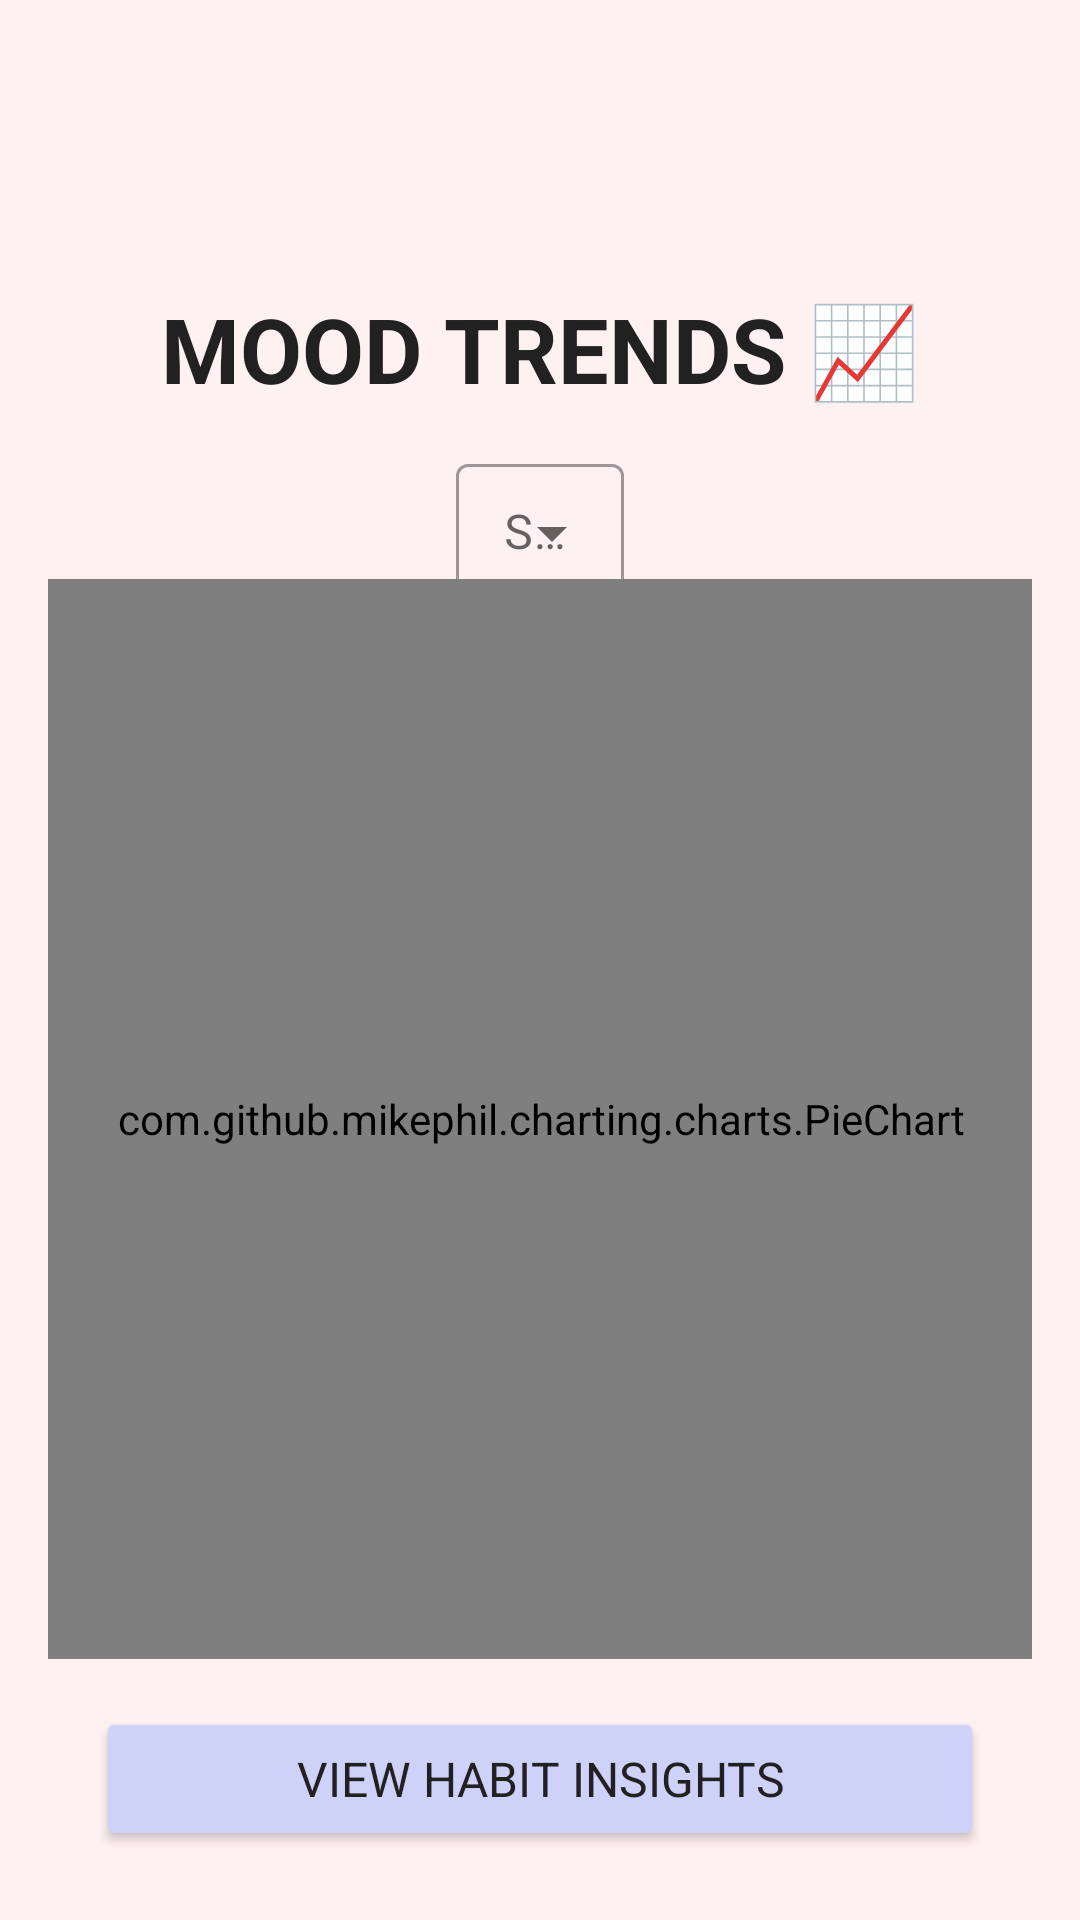

Reconstruct the res/layout file that produces this screen, plus the resources it refers to.
<!-- AndroidManifest.xml: application theme Theme.SelfCareCompanion -->
<!-- res/layout/fragment_moodtrends.xml -->
<?xml version="1.0" encoding="utf-8"?>
<androidx.constraintlayout.widget.ConstraintLayout
    xmlns:android="http://schemas.android.com/apk/res/android"
    xmlns:app="http://schemas.android.com/apk/res-auto"
    xmlns:tools="http://schemas.android.com/tools"
    android:layout_width="match_parent"
    android:layout_height="match_parent"
    android:background="#FFF0F1"
    android:padding="16dp"
    tools:context=".ui.mood_trends.MoodTrendsFragment">

    
    <TextView
        android:id="@+id/moodTrendsTitle"
        android:layout_width="wrap_content"
        android:layout_height="wrap_content"
        android:drawablePadding="8dp"
        android:text="@string/mood_trends"
        style="@style/TextTitle"
        android:textAlignment="center"
        app:layout_constraintTop_toTopOf="parent"
        app:layout_constraintStart_toStartOf="parent"
        app:layout_constraintEnd_toEndOf="parent"
        android:layout_marginTop="80dp" />

    
    <com.google.android.material.textfield.TextInputLayout
        android:id="@+id/dateRangeLayout"
        style="@style/Widget.MaterialComponents.TextInputLayout.OutlinedBox.ExposedDropdownMenu"
        android:layout_width="wrap_content"
        android:layout_height="wrap_content"
        app:layout_constraintTop_toBottomOf="@id/moodTrendsTitle"
        app:layout_constraintStart_toStartOf="parent"
        app:layout_constraintEnd_toEndOf="parent"
        android:layout_marginTop="12dp">

        <AutoCompleteTextView
            android:id="@+id/dateRangeDropdown"
            android:layout_width="match_parent"
            android:layout_height="wrap_content"
            android:hint="Select Range"
            android:textSize="16sp"
            android:padding="12dp" />
    </com.google.android.material.textfield.TextInputLayout>

    <com.github.mikephil.charting.charts.PieChart
        android:id="@+id/pieChart"
        android:layout_width="411dp"
        android:layout_height="360dp"
        app:layout_constraintBottom_toTopOf="@id/btnViewHabits"
        app:layout_constraintEnd_toEndOf="parent"
        app:layout_constraintStart_toStartOf="parent"
        app:layout_constraintTop_toBottomOf="@id/dateRangeLayout" />

    <Button
        android:id="@+id/btnViewHabits"
        style="@style/TextButton"
        android:layout_width="match_parent"
        android:layout_height="wrap_content"
        android:layout_margin="16dp"
        android:backgroundTint="#CED1F8"
        android:paddingStart="16dp"
        android:paddingEnd="16dp"
        android:text="View Habit Insights"
        android:textColor="#212121"
        app:layout_constraintBottom_toBottomOf="parent"
        app:layout_constraintEnd_toEndOf="parent"
        app:layout_constraintStart_toStartOf="parent"
        app:layout_constraintTop_toBottomOf="@id/pieChart" />

</androidx.constraintlayout.widget.ConstraintLayout>
<!-- resources referenced by this layout -->
<resources>
  <string name="mood_trends">MOOD TRENDS 📈</string>
  <style name="TextButton">
          <item name="android:fontFamily">sans-serif</item>
          <item name="android:textSize">16sp</item>
          <item name="android:textStyle">normal</item>
      </style>
  <style name="TextTitle">
          <item name="android:fontFamily">sans-serif</item>
          <item name="android:textSize">30sp</item>
          <item name="android:textStyle">bold</item>
          <item name="android:textColor">#212121</item>
      </style>
  <style name="Theme.SelfCareCompanion" parent="Theme.MaterialComponents.DayNight.DarkActionBar">
          
          <item name="colorPrimary">@color/top_nav</item>
          <item name="colorPrimaryVariant">@color/purple_700</item>
          <item name="colorOnPrimary">@color/white</item>
          
          <item name="colorSecondary">@color/teal_200</item>
          <item name="colorSecondaryVariant">@color/teal_700</item>
          <item name="colorOnSecondary">@color/black</item>
          
          <item name="android:statusBarColor">?attr/colorPrimaryVariant</item>
          
      </style>
  <color name="top_nav">#9cabf7</color>
  <color name="purple_700">#FF3700B3</color>
  <color name="white">#FFFFFFFF</color>
  <color name="teal_200">#FF03DAC5</color>
  <color name="teal_700">#FF018786</color>
  <color name="black">#FF000000</color>
</resources>
